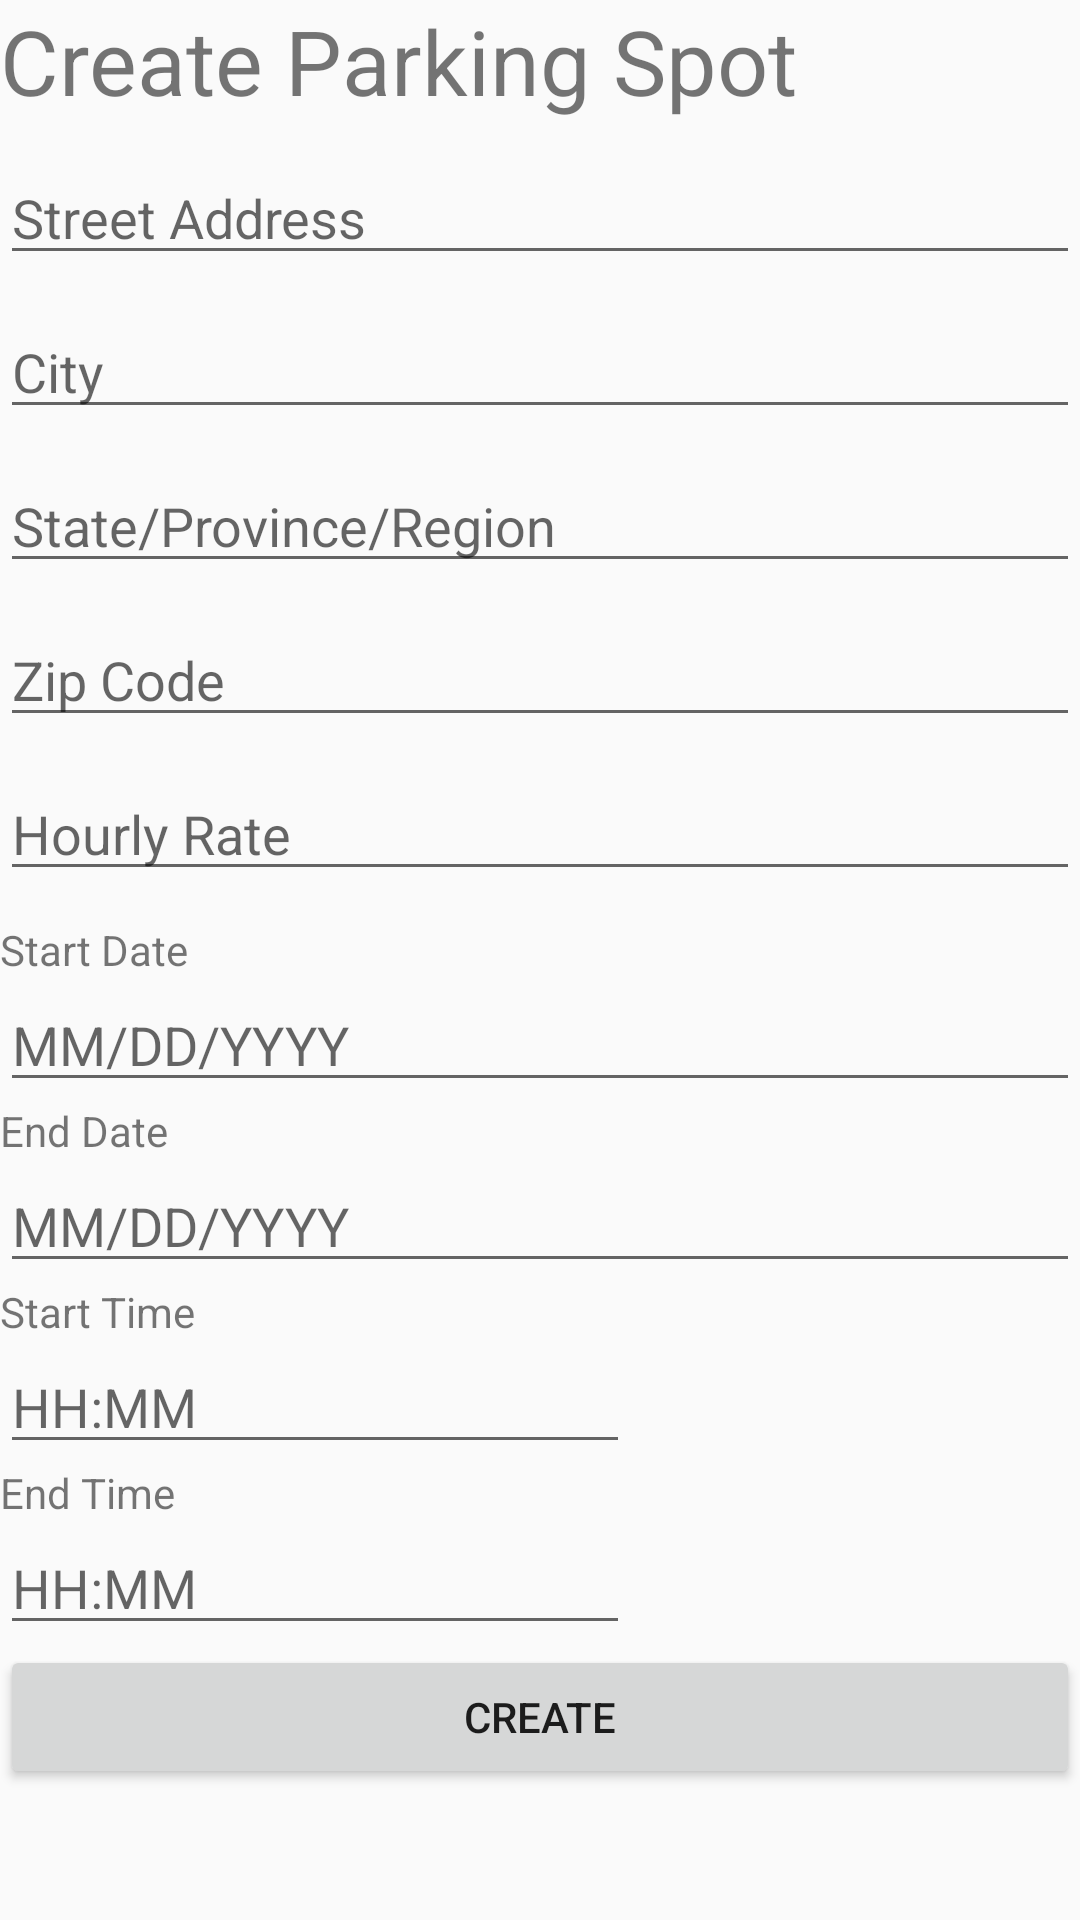

Here is an Android app screen rendered from its layout file. Give the layout XML and the strings, colors and styles it references.
<!-- AndroidManifest.xml: application theme AppTheme -->
<!-- res/layout/activity_create_parking_spot.xml -->
<?xml version="1.0" encoding="utf-8"?>
<LinearLayout xmlns:android="http://schemas.android.com/apk/res/android"
    android:orientation="vertical"
    android:layout_width="match_parent"
    android:layout_height="match_parent">

    <ScrollView
        android:layout_width="match_parent"
        android:layout_height="match_parent">

        <LinearLayout
            android:layout_width="match_parent"
            android:layout_height="wrap_content"
            android:orientation="vertical">

            <TextView
                android:id="@+id/CreateParkingSpot"
                android:layout_width="match_parent"
                android:layout_height="wrap_content"
                android:layout_marginBottom="10dp"
                android:text="Create Parking Spot"
                android:textSize="30dp" />

            <EditText
                android:id="@+id/StreetAddress"
                android:layout_width="match_parent"
                android:layout_height="wrap_content"
                android:layout_marginBottom="10dp"
                android:hint="Street Address"
                android:inputType="textPostalAddress" />

            <EditText
                android:id="@+id/City"
                android:layout_width="match_parent"
                android:layout_height="wrap_content"
                android:layout_marginBottom="10dp"
                android:hint="City" />

            <EditText
                android:id="@+id/State"
                android:layout_width="match_parent"
                android:layout_height="wrap_content"
                android:layout_marginBottom="10dp"
                android:hint="State/Province/Region" />

            <EditText
                android:id="@+id/ZipCode"
                android:layout_width="match_parent"
                android:layout_height="wrap_content"
                android:inputType="number"
                android:layout_marginBottom="10dp"
                android:hint="Zip Code" />

            <EditText
                android:id="@+id/HourlyRate"
                android:layout_width="match_parent"
                android:layout_height="wrap_content"
                android:layout_marginBottom="10dp"
                android:hint="Hourly Rate"
                android:inputType="numberDecimal" />


            <TextView
                android:layout_width="wrap_content"
                android:layout_height="wrap_content"
                android:text="Start Date" />

            <EditText
                android:id="@+id/startDate"
                android:layout_width="match_parent"
                android:layout_height="wrap_content"
                android:ems="10"
                android:hint="MM/DD/YYYY"
                android:inputType="date" />

            <TextView
                android:layout_width="wrap_content"
                android:layout_height="wrap_content"
                android:text="End Date" />

            <EditText
                android:id="@+id/endDate"
                android:layout_width="match_parent"
                android:layout_height="wrap_content"
                android:ems="10"
                android:hint="MM/DD/YYYY"
                android:inputType="date" />

            <TextView
                android:layout_width="wrap_content"
                android:layout_height="wrap_content"
                android:text="Start Time" />

            <EditText
                android:id="@+id/startTime"
                android:layout_width="wrap_content"
                android:layout_height="wrap_content"
                android:ems="10"
                android:hint="HH:MM"
                android:inputType="time" />

            <TextView
                android:layout_width="wrap_content"
                android:layout_height="wrap_content"
                android:text="End Time" />

            <EditText
                android:id="@+id/endTime"
                android:layout_width="wrap_content"
                android:layout_height="wrap_content"
                android:ems="10"
                android:hint="HH:MM"
                android:inputType="time" />

            <Button
                android:id="@+id/CreateParkingButton"
                android:layout_width="match_parent"
                android:layout_height="wrap_content"
                android:text="CREATE" />
        </LinearLayout>
    </ScrollView>

</LinearLayout>
<!-- resources referenced by this layout -->
<resources>
  <style name="AppTheme" parent="Theme.AppCompat.Light.DarkActionBar">
          
          <item name="colorPrimary">@color/colorPrimary</item>
          <item name="colorPrimaryDark">@color/colorPrimaryDark</item>
          <item name="colorAccent">@color/colorAccent</item>
      </style>
  <!-- not gathered from this repository: default colours our renderer supplied (Android Studio template values) -->
  <color name="colorPrimary">#FF6200EE</color>
  <color name="colorPrimaryDark">#FF3700B3</color>
  <color name="colorAccent">#FF03DAC5</color>
</resources>
